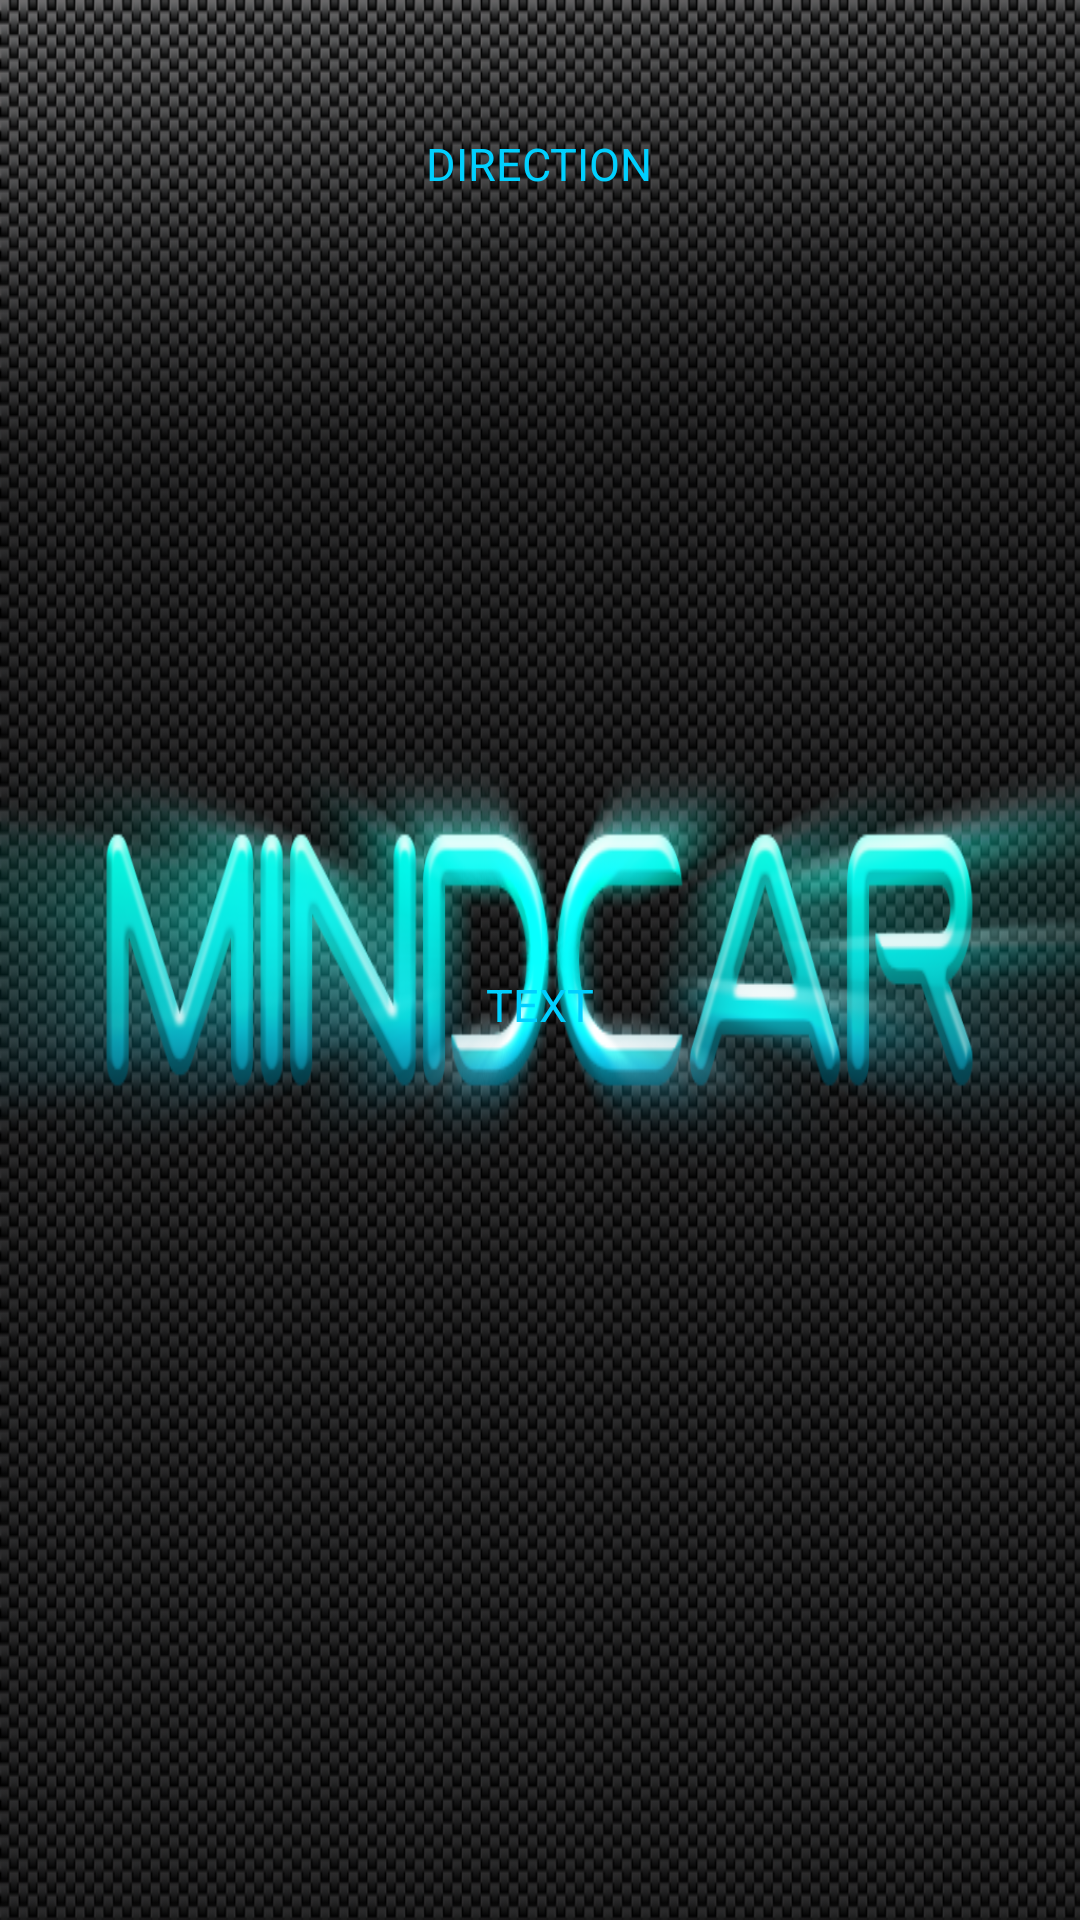

Reconstruct the res/layout file that produces this screen, plus the resources it refers to.
<!-- AndroidManifest.xml: application theme AppTheme -->
<!-- res/layout/activity_save_patterns.xml -->
<?xml version="1.0" encoding="utf-8"?>
<FrameLayout xmlns:android="http://schemas.android.com/apk/res/android"
    xmlns:tools="http://schemas.android.com/tools"
    android:layout_width="match_parent"
    android:layout_height="match_parent"
    android:paddingBottom="@dimen/activity_vertical_margin"
    android:paddingLeft="@dimen/activity_horizontal_margin"
    android:paddingRight="@dimen/activity_horizontal_margin"
    android:paddingTop="@dimen/activity_vertical_margin"
    tools:context="mindcar.testing.ui.SavePatterns">


    <TextView
        android:layout_width="295dp"
        android:layout_height="47dp"
        android:textAppearance="?android:attr/textAppearanceLarge"
        android:text="Direction"
        android:id="@+id/direction"
        android:layout_gravity="center|top"
        style="@style/TextView"
        android:gravity="center_vertical|center_horizontal" />

    <Button
        android:layout_width="@dimen/buttonWidth"
        android:layout_height="@dimen/buttonHeight"
        android:text="Continue"
        android:id="@+id/moveOn"
        android:layout_gravity="center_horizontal|bottom"
        style="@style/button"
        android:visibility="invisible" />

    <TextView
        android:layout_width="wrap_content"
        android:layout_height="wrap_content"
        android:text="Text"
        android:id="@+id/emptyText"
        android:layout_gravity="center"
        style="@style/TextView"/>
</FrameLayout>
<!-- resources referenced by this layout -->
<resources>
  <dimen name="activity_horizontal_margin">16dp</dimen>
  <dimen name="activity_vertical_margin">16dp</dimen>
  <dimen name="buttonHeight">40dp</dimen>
  <dimen name="buttonWidth">150dp</dimen>
  <style name="TextView">
          <item name="android:textColor">@color/colorPrimary</item>
          <item name="android:textSize">15dp</item>
          <item name="android:textAllCaps">true</item>
          <item name="android:layout_marginTop">15dp</item>
      </style>
  <style name="button">
          <item name="android:background">@drawable/buttonshape</item>
          <item name="android:textColor">@color/buttontextcolor</item>
          <item name="android:textSize">10dp</item>
          <item name="android:gravity">center_vertical|center_horizontal</item>
          <item name="android:textAllCaps">true</item>
      </style>
  <style name="AppTheme" parent="Theme.AppCompat.Light.NoActionBar">
          
          <item name="colorPrimaryDark">@color/colorPrimaryDark</item>
          <item name="colorPrimary">@color/colorPrimaryDark</item>
          <item name="colorAccent">@color/colorAccent</item>
          <item name="android:windowBackground">@drawable/emptybackground</item>
          <item name="android:textSize">15dp</item>
          <item name="android:textColor">@color/colorPrimary</item>
          <item name="android:textColorHint">@color/colorPrimary</item>
          <item name="android:colorForeground">@color/foreground_material_light</item>
      </style>
  <color name="colorPrimary">#00d0ff</color>
  <!-- drawable buttonshape (drawable) -->
  <?xml version="1.0" encoding="utf-8"?>
  <shape xmlns:android="http://schemas.android.com/apk/res/android" android:shape="rectangle" 
      android:layout_height="wrap_content"
      android:layout_width="wrap_content">
      
      <corners
          android:radius="0dp"
          />
      <gradient
          android:angle="0"
          android:centerX="50%"
          android:centerColor="#1aa7c7"
          android:startColor="#1d7386"
          android:endColor="#1d7386"
          android:type="linear"
          android:width="500dp"
          />
      <padding
          android:left="0dp"
          android:top="0dp"
          android:right="0dp"
          android:bottom="0dp"
          />
      <size
          android:width="50dp"
          android:height="60dp"
          />
      <stroke
          android:width="1dp"
          android:color="#0e0e0e"
          />
  </shape>
  <color name="buttontextcolor">#0e0e0e</color>
  <color name="colorPrimaryDark">#3d3c3c</color>
  <color name="colorAccent">#00d0ff</color>
  <!-- drawable emptybackground: png bitmap (drawable, 837568 bytes) -->
  <color name="foreground_material_light">#322f2f</color>
</resources>
